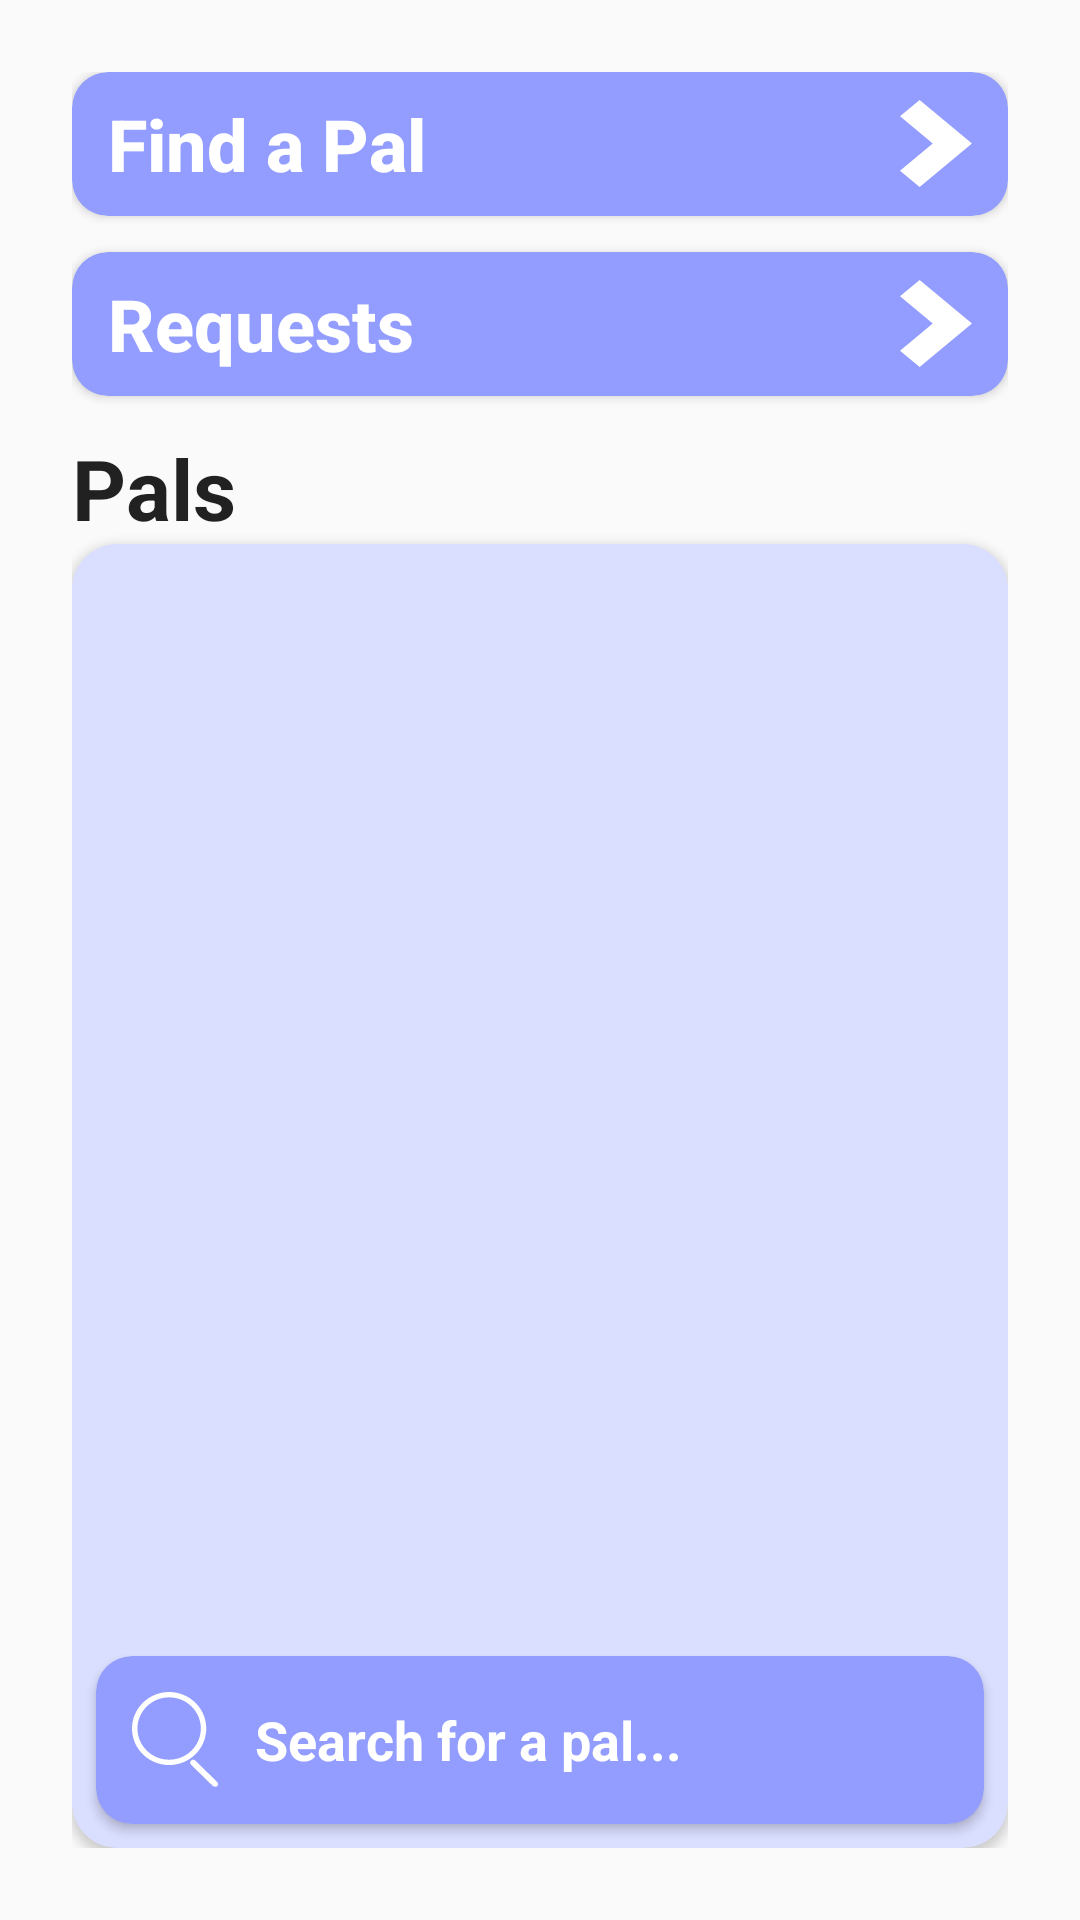

Android layout source for this screen:
<!-- AndroidManifest.xml: application theme Theme.PackPals -->
<!-- res/layout/fragment_pals.xml -->
<?xml version="1.0" encoding="utf-8"?>
<androidx.constraintlayout.widget.ConstraintLayout xmlns:android="http://schemas.android.com/apk/res/android"
    android:layout_width="match_parent"
    android:layout_height="match_parent"
    android:padding="24dp"
    xmlns:app="http://schemas.android.com/apk/res-auto"
    xmlns:tools="http://schemas.android.com/tools">

    <androidx.cardview.widget.CardView
        android:id="@+id/findAPalNavButtonCardView"
        android:layout_width="match_parent"
        android:layout_height="wrap_content"
        app:layout_constraintTop_toTopOf="parent"
        app:cardBackgroundColor="@color/dark_blue"
        app:cardCornerRadius="12dp">

        <Button
            android:id="@+id/findAPalNavButton"
            android:layout_width="match_parent"
            android:layout_height="wrap_content"
            android:layout_marginHorizontal="12dp"
            android:text="Find a Pal"
            android:textSize="24sp"
            android:textColor="@color/white"
            android:textAllCaps="false"
            android:textStyle="bold"
            android:textAlignment="viewStart"
            android:drawableRight="@drawable/ic_right_arrow_28"
            android:background="@android:color/transparent"/>

    </androidx.cardview.widget.CardView>

    <androidx.cardview.widget.CardView
        android:id="@+id/incomingRequestsNavButtonCardView"
        android:layout_width="match_parent"
        android:layout_height="wrap_content"
        app:layout_constraintTop_toBottomOf="@id/findAPalNavButtonCardView"
        android:layout_marginTop="12dp"
        app:cardBackgroundColor="@color/dark_blue"
        app:cardCornerRadius="12dp">

        <Button
            android:id="@+id/incomingRequestsNavButton"
            android:layout_width="match_parent"
            android:layout_height="wrap_content"
            android:layout_marginHorizontal="12dp"
            android:text="Requests"
            android:textSize="24sp"
            android:textColor="@color/white"
            android:textAllCaps="false"
            android:textStyle="bold"
            android:textAlignment="viewStart"
            android:drawableRight="@drawable/ic_right_arrow_28"
            android:background="@android:color/transparent"/>

    </androidx.cardview.widget.CardView>

    <TextView
        android:id="@+id/title"
        android:layout_width="match_parent"
        android:layout_height="wrap_content"
        app:layout_constraintTop_toBottomOf="@id/incomingRequestsNavButtonCardView"
        android:layout_marginTop="12dp"
        android:text="@string/Pals"
        style="@style/TextAppearance.Material3.HeadlineMedium"
        android:textStyle="bold"/>

    <androidx.cardview.widget.CardView
        android:layout_width="match_parent"
        android:layout_height="0dp"
        app:layout_constraintTop_toBottomOf="@id/title"
        app:layout_constraintBottom_toBottomOf="parent"
        app:cardBackgroundColor="@color/light_blue"
        app:cardCornerRadius="15dp">

        <androidx.constraintlayout.widget.ConstraintLayout
            android:layout_width="match_parent"
            android:layout_height="match_parent">

            <androidx.recyclerview.widget.RecyclerView
                android:id="@+id/palRecyclerView"
                android:layout_width="match_parent"
                android:layout_height="0dp"
                app:layout_constraintTop_toTopOf="parent"
                app:layout_constraintBottom_toBottomOf="parent"
                tools:listitem="@layout/view_pal_list_item"/>

            <androidx.cardview.widget.CardView
                android:layout_width="match_parent"
                android:layout_height="wrap_content"
                app:layout_constraintBottom_toBottomOf="parent"
                android:layout_margin="8dp"
                app:cardBackgroundColor="@color/dark_blue"
                app:cardCornerRadius="12dp"
                android:elevation="4dp">

                <EditText
                    android:id="@+id/searchInput"
                    android:layout_width="match_parent"
                    android:layout_height="wrap_content"
                    android:autofillHints="Email/Username"
                    android:hint="Search for a pal..."
                    android:inputType="text"
                    android:imeOptions="actionSearch"
                    android:drawableStart="@drawable/ic_search_32"
                    android:drawablePadding="12dp"
                    android:layout_margin="12dp"
                    android:textColor="@color/white"
                    android:textColorHint="@color/white"
                    android:textSize="18sp"
                    android:textStyle="bold"
                    android:background="@android:color/transparent"/>

            </androidx.cardview.widget.CardView>

        </androidx.constraintlayout.widget.ConstraintLayout>

    </androidx.cardview.widget.CardView>

</androidx.constraintlayout.widget.ConstraintLayout>
<!-- res/layout/view_pal_list_item.xml (included above) -->
<?xml version="1.0" encoding="utf-8"?>
<androidx.cardview.widget.CardView xmlns:android="http://schemas.android.com/apk/res/android"
    android:layout_width="match_parent"
    android:layout_height="wrap_content"
    xmlns:app="http://schemas.android.com/apk/res-auto"
    android:layout_margin="8dp"
    app:cardCornerRadius="20dp"
    android:elevation="4dp">

    <LinearLayout
        android:layout_height="wrap_content"
        android:layout_width="match_parent"
        android:orientation="horizontal"
        android:gravity="center_vertical">

        <androidx.cardview.widget.CardView
            android:layout_width="wrap_content"
            android:layout_height="wrap_content"
            android:layout_margin="16dp"
            app:cardCornerRadius="50dp"
            android:elevation="4dp">

            <ImageView
                android:id="@+id/profilePic"
                android:layout_width="60dp"
                android:layout_height="64dp"
                android:src="@drawable/default_profile_picture"
                android:scaleType="centerCrop"/>

        </androidx.cardview.widget.CardView>

        <TextView
            android:id="@+id/username"
            android:layout_width="wrap_content"
            android:layout_height="wrap_content"
            android:layout_weight="1"
            android:textSize="24dp"
            android:text="Username" />

    </LinearLayout>

</androidx.cardview.widget.CardView>
<!-- resources referenced by this layout -->
<resources>
  <color name="dark_blue">#FF929DFF</color>
  <color name="light_blue">#FFDADEFF</color>
  <color name="white">#FFFFFFFF</color>
  <!-- drawable default_profile_picture: png bitmap (drawable, 14194 bytes) -->
  <!-- drawable ic_right_arrow_28 (drawable) -->
  <?xml version="1.0" encoding="utf-8"?>
  <layer-list xmlns:android="http://schemas.android.com/apk/res/android">
      <item
          android:drawable="@drawable/ic_right_arrow"
          android:width="24dp"
          android:height="29dp"/>
  </layer-list>
  <!-- drawable ic_search_32 (drawable) -->
  <?xml version="1.0" encoding="utf-8"?>
  <layer-list
      xmlns:android="http://schemas.android.com/apk/res/android" >
      <item
          android:drawable="@drawable/ic_search"
          android:width="29dp"
          android:height="32dp"
          android:gravity="center"/>
  </layer-list>
  <string name="Pals">Pals</string>
  <style name="Theme.PackPals" parent="Theme.AppCompat.Light.NoActionBar" />
  <!-- drawable ic_right_arrow (drawable) -->
  <vector xmlns:android="http://schemas.android.com/apk/res/android"
      android:width="32dp"
      android:height="38dp"
      android:viewportWidth="32"
      android:viewportHeight="38">
    <path
        android:pathData="M8.727,0L0,7.125L14.545,19L0,30.875L8.727,38L32,19L8.727,0Z"
        android:fillColor="#ffffff"/>
  </vector>
  <!-- drawable ic_search (drawable) -->
  <vector xmlns:android="http://schemas.android.com/apk/res/android"
      android:width="41dp"
      android:height="46dp"
      android:viewportWidth="41"
      android:viewportHeight="46">
    <path
        android:pathData="M17.5,35C7.854,35 0,27.146 0,17.5C0,7.854 7.854,0 17.5,0C27.146,0 35,7.854 35,17.5C35,27.146 27.146,35 17.5,35ZM17.5,2.561C9.254,2.561 2.561,9.271 2.561,17.5C2.561,25.729 9.254,32.439 17.5,32.439C25.746,32.439 32.439,25.729 32.439,17.5C32.439,9.271 25.746,2.561 17.5,2.561Z"
        android:fillColor="#ffffff"/>
    <path
        android:pathData="M38,45.119C38,44.239 37.601,44.601 37,44L29,36C27.839,34.839 26.71,34.032 27.871,32.871C29.033,31.71 29.838,32.839 31,34L39,42C40.162,43.161 41.291,43.959 40.129,45.119C39.528,45.72 38.761,45.119 38,45.119Z"
        android:fillColor="#ffffff"/>
  </vector>
</resources>
